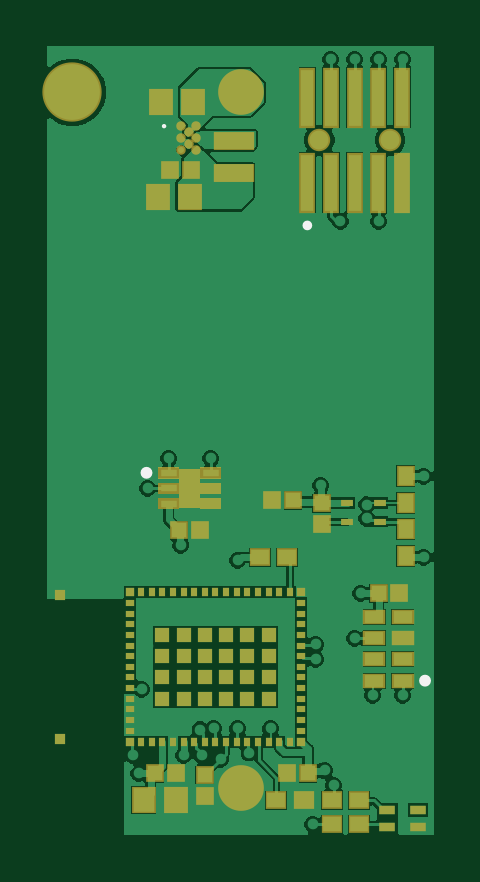
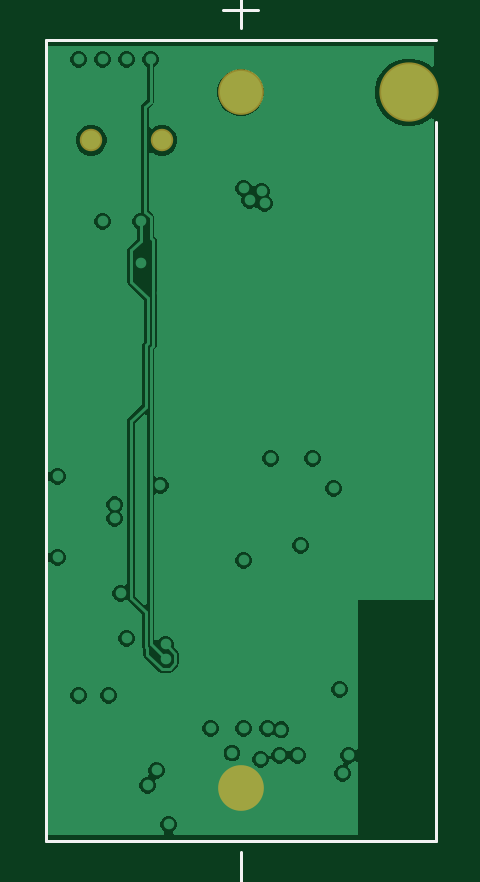
Circuit board: 9 layer files. Board 16.4 x 33.4 mm.
- bottom_copper: PCB.GBL (20292 bytes)
- bottom_silk: PCB.GBO (501 bytes)
- paste: PCB.GBP (266 bytes)
- bottom_mask: PCB.GBS (447 bytes)
- outline: PCB.GM1 (271 bytes)
- top_copper: PCB.GTL (32574 bytes)
- top_silk: PCB.GTO (606 bytes)
- paste: PCB.GTP (3929 bytes)
- top_mask: PCB.GTS (4296 bytes)

=== bottom_copper: PCB.GBL (20292 bytes, source omitted) ===
=== bottom_silk: PCB.GBO ===
G04*
G04 #@! TF.GenerationSoftware,Altium Limited,Altium Designer,22.8.2 (66)*
G04*
G04 Layer_Color=32896*
%FSLAX44Y44*%
%MOMM*%
G71*
G04*
G04 #@! TF.SameCoordinates,1C822ADC-4D7C-47C7-80CC-BC155C960612*
G04*
G04*
G04 #@! TF.FilePolarity,Positive*
G04*
G01*
G75*
%ADD43C,0.1270*%
D43*
X1574800Y253260D02*
Y557910D01*
Y592560D02*
X1739900D01*
Y253260D02*
Y592560D01*
X1574800Y253260D02*
X1739900D01*
X1657350Y233760D02*
Y248760D01*
X1649850Y605060D02*
X1664850D01*
X1657350Y597560D02*
Y612560D01*
M02*

=== paste: PCB.GBP ===
G04*
G04 #@! TF.GenerationSoftware,Altium Limited,Altium Designer,22.8.2 (66)*
G04*
G04 Layer_Color=128*
%FSLAX44Y44*%
%MOMM*%
G71*
G04*
G04 #@! TF.SameCoordinates,1C822ADC-4D7C-47C7-80CC-BC155C960612*
G04*
G04*
G04 #@! TF.FilePolarity,Positive*
G04*
G01*
G75*
M02*

=== bottom_mask: PCB.GBS ===
G04*
G04 #@! TF.GenerationSoftware,Altium Limited,Altium Designer,22.8.2 (66)*
G04*
G04 Layer_Color=16711935*
%FSLAX44Y44*%
%MOMM*%
G71*
G04*
G04 #@! TF.SameCoordinates,1C822ADC-4D7C-47C7-80CC-BC155C960612*
G04*
G04*
G04 #@! TF.FilePolarity,Negative*
G04*
G01*
G75*
%ADD40C,2.5100*%
%ADD41C,1.9350*%
%ADD42C,0.9500*%
D40*
X1586150Y570210D02*
D03*
D41*
X1657350Y275610D02*
D03*
Y570210D02*
D03*
D42*
X1690610Y549910D02*
D03*
X1720610D02*
D03*
M02*

=== outline: PCB.GM1 ===
G04*
G04 #@! TF.GenerationSoftware,Altium Limited,Altium Designer,22.8.2 (66)*
G04*
G04 Layer_Color=16711935*
%FSLAX44Y44*%
%MOMM*%
G71*
G04*
G04 #@! TF.SameCoordinates,1C822ADC-4D7C-47C7-80CC-BC155C960612*
G04*
G04*
G04 #@! TF.FilePolarity,Positive*
G04*
G01*
G75*
M02*

=== top_copper: PCB.GTL (32574 bytes, source omitted) ===
=== top_silk: PCB.GTO ===
G04*
G04 #@! TF.GenerationSoftware,Altium Limited,Altium Designer,22.8.2 (66)*
G04*
G04 Layer_Color=65535*
%FSLAX44Y44*%
%MOMM*%
G71*
G04*
G04 #@! TF.SameCoordinates,1C822ADC-4D7C-47C7-80CC-BC155C960612*
G04*
G04*
G04 #@! TF.FilePolarity,Positive*
G04*
G01*
G75*
%ADD10C,0.2000*%
%ADD11C,0.2500*%
%ADD12C,0.1000*%
D10*
X1686610Y513910D02*
G03*
X1686610Y513910I-1000J0D01*
G01*
D11*
X1618760Y409190D02*
G03*
X1618760Y409190I-1250J0D01*
G01*
X1736680Y321200D02*
G03*
X1736680Y321200I-1250J0D01*
G01*
D12*
X1624447Y555937D02*
G03*
X1625447Y555937I500J0D01*
G01*
D02*
G03*
X1624447Y555937I-500J0D01*
G01*
M02*

=== paste: PCB.GTP ===
G04*
G04 #@! TF.GenerationSoftware,Altium Limited,Altium Designer,22.8.2 (66)*
G04*
G04 Layer_Color=8421504*
%FSLAX44Y44*%
%MOMM*%
G71*
G04*
G04 #@! TF.SameCoordinates,1C822ADC-4D7C-47C7-80CC-BC155C960612*
G04*
G04*
G04 #@! TF.FilePolarity,Positive*
G04*
G01*
G75*
%ADD13R,0.5600X2.4000*%
%ADD14R,0.3500X0.3500*%
%ADD15R,0.3000X0.3500*%
%ADD16R,0.3500X0.3000*%
%ADD17R,0.6000X0.6000*%
%ADD18R,0.4300X0.4300*%
%ADD19R,0.6000X0.6400*%
%ADD20R,0.7000X0.2700*%
%ADD21R,0.6500X1.4500*%
%ADD22R,0.7500X0.6000*%
%ADD23C,0.2500*%
%ADD24R,0.9000X1.0000*%
%ADD25R,1.6000X0.6500*%
%ADD26R,0.8000X0.5000*%
%ADD27R,0.7000X0.4000*%
%ADD28R,0.6000X0.7500*%
%ADD29R,0.5000X0.3000*%
%ADD30R,0.6400X0.6000*%
D13*
X1685610Y531910D02*
D03*
Y567910D02*
D03*
X1695610Y531910D02*
D03*
Y567910D02*
D03*
X1705610Y531910D02*
D03*
Y567910D02*
D03*
X1715610Y531910D02*
D03*
Y567910D02*
D03*
X1725610Y531910D02*
D03*
Y567910D02*
D03*
D14*
X1610470Y295330D02*
D03*
Y358830D02*
D03*
X1682970Y295330D02*
D03*
Y358830D02*
D03*
D15*
X1615220Y295330D02*
D03*
X1619720D02*
D03*
X1624220D02*
D03*
X1628720D02*
D03*
X1633220D02*
D03*
X1637720D02*
D03*
X1642220D02*
D03*
X1646720D02*
D03*
X1651220D02*
D03*
X1655720D02*
D03*
X1660220D02*
D03*
X1664720D02*
D03*
X1669220D02*
D03*
X1673720D02*
D03*
X1678220D02*
D03*
Y358830D02*
D03*
X1673720D02*
D03*
X1669220D02*
D03*
X1664720D02*
D03*
X1660220D02*
D03*
X1655720D02*
D03*
X1651220D02*
D03*
X1646720D02*
D03*
X1642220D02*
D03*
X1637720D02*
D03*
X1633220D02*
D03*
X1628720D02*
D03*
X1624220D02*
D03*
X1619720D02*
D03*
X1615220D02*
D03*
D16*
X1682970Y300080D02*
D03*
Y304580D02*
D03*
Y309080D02*
D03*
Y313580D02*
D03*
Y318080D02*
D03*
Y322580D02*
D03*
Y327080D02*
D03*
Y331580D02*
D03*
Y336080D02*
D03*
Y340580D02*
D03*
Y345080D02*
D03*
Y349580D02*
D03*
Y354080D02*
D03*
X1610470D02*
D03*
Y349580D02*
D03*
Y345080D02*
D03*
Y340580D02*
D03*
Y336080D02*
D03*
Y331580D02*
D03*
Y327080D02*
D03*
Y322580D02*
D03*
Y318080D02*
D03*
Y313580D02*
D03*
Y309080D02*
D03*
Y304580D02*
D03*
Y300080D02*
D03*
D17*
X1624220Y313580D02*
D03*
X1633220D02*
D03*
X1642220D02*
D03*
X1651220D02*
D03*
X1660220D02*
D03*
X1669220D02*
D03*
Y340580D02*
D03*
X1660220D02*
D03*
X1651220D02*
D03*
X1642220D02*
D03*
X1633220D02*
D03*
X1624220D02*
D03*
X1669220Y322580D02*
D03*
Y331580D02*
D03*
X1624220D02*
D03*
Y322580D02*
D03*
X1633220D02*
D03*
X1642220D02*
D03*
X1651220D02*
D03*
X1660220D02*
D03*
Y331580D02*
D03*
X1651220D02*
D03*
X1642220D02*
D03*
X1633220D02*
D03*
D18*
X1580870Y296580D02*
D03*
Y357580D02*
D03*
D19*
X1621200Y281940D02*
D03*
X1630000D02*
D03*
X1685880D02*
D03*
X1677080D02*
D03*
X1631360Y384810D02*
D03*
X1640160D02*
D03*
X1679530Y397510D02*
D03*
X1670730D02*
D03*
X1636350Y537210D02*
D03*
X1627550D02*
D03*
X1715770Y358140D02*
D03*
X1724570D02*
D03*
D20*
X1626860Y409090D02*
D03*
Y402590D02*
D03*
Y396090D02*
D03*
X1644660D02*
D03*
Y402590D02*
D03*
Y409090D02*
D03*
D21*
X1635760Y402590D02*
D03*
D22*
X1665570Y373380D02*
D03*
X1677070D02*
D03*
X1696050Y270510D02*
D03*
X1707550D02*
D03*
X1684020D02*
D03*
X1672520D02*
D03*
X1696050Y260350D02*
D03*
X1707550D02*
D03*
D23*
X1632327Y555936D02*
D03*
X1638567D02*
D03*
X1635447Y553437D02*
D03*
X1632327Y550937D02*
D03*
X1638567D02*
D03*
X1635447Y548436D02*
D03*
X1632327Y545936D02*
D03*
X1638567D02*
D03*
D24*
X1623617Y566216D02*
D03*
X1637117D02*
D03*
X1622260Y525780D02*
D03*
X1635760D02*
D03*
X1629810Y270510D02*
D03*
X1616310D02*
D03*
D25*
X1654497Y549706D02*
D03*
Y536207D02*
D03*
D26*
X1713930Y321200D02*
D03*
Y330200D02*
D03*
Y339200D02*
D03*
Y348200D02*
D03*
X1725930D02*
D03*
Y339200D02*
D03*
Y330200D02*
D03*
Y321200D02*
D03*
D27*
X1719430Y259390D02*
D03*
X1732430D02*
D03*
Y266390D02*
D03*
X1719430D02*
D03*
D28*
X1727200Y407740D02*
D03*
Y396240D02*
D03*
Y373980D02*
D03*
Y385480D02*
D03*
D29*
X1716420Y396430D02*
D03*
Y388430D02*
D03*
X1702420Y396430D02*
D03*
Y388430D02*
D03*
D30*
X1642110Y272460D02*
D03*
Y281260D02*
D03*
X1691640Y396240D02*
D03*
Y387440D02*
D03*
M02*

=== top_mask: PCB.GTS ===
G04*
G04 #@! TF.GenerationSoftware,Altium Limited,Altium Designer,22.8.2 (66)*
G04*
G04 Layer_Color=8388736*
%FSLAX44Y44*%
%MOMM*%
G71*
G04*
G04 #@! TF.SameCoordinates,1C822ADC-4D7C-47C7-80CC-BC155C960612*
G04*
G04*
G04 #@! TF.FilePolarity,Negative*
G04*
G01*
G75*
%ADD14R,0.3500X0.3500*%
%ADD15R,0.3000X0.3500*%
%ADD16R,0.3500X0.3000*%
%ADD17R,0.6000X0.6000*%
%ADD18R,0.4300X0.4300*%
%ADD27R,0.7000X0.4000*%
%ADD29R,0.5000X0.3000*%
%ADD31R,0.7100X2.5500*%
%ADD32R,0.7500X0.7900*%
%ADD33R,0.9000X0.7500*%
%ADD34C,0.4000*%
%ADD35R,1.0500X1.1500*%
%ADD36R,1.7500X0.8000*%
%ADD37R,0.9500X0.6500*%
%ADD38R,0.7500X0.9000*%
%ADD39R,0.7900X0.7500*%
%ADD40C,2.5100*%
%ADD41C,1.9350*%
%ADD42C,0.9500*%
G36*
X1622360Y411440D02*
Y406740D01*
X1631360D01*
Y404940D01*
X1622360D01*
Y400240D01*
X1631360D01*
Y398440D01*
X1622360D01*
Y393740D01*
X1631360D01*
Y394340D01*
X1640160D01*
Y393740D01*
X1649160D01*
Y398440D01*
X1640160D01*
Y400240D01*
X1649160D01*
Y404940D01*
X1640160D01*
Y406740D01*
X1649160D01*
Y411440D01*
X1640160D01*
Y410840D01*
X1631360D01*
Y411440D01*
X1622360D01*
D02*
G37*
D14*
X1610470Y295330D02*
D03*
Y358830D02*
D03*
X1682970Y295330D02*
D03*
Y358830D02*
D03*
D15*
X1615220Y295330D02*
D03*
X1619720D02*
D03*
X1624220D02*
D03*
X1628720D02*
D03*
X1633220D02*
D03*
X1637720D02*
D03*
X1642220D02*
D03*
X1646720D02*
D03*
X1651220D02*
D03*
X1655720D02*
D03*
X1660220D02*
D03*
X1664720D02*
D03*
X1669220D02*
D03*
X1673720D02*
D03*
X1678220D02*
D03*
Y358830D02*
D03*
X1673720D02*
D03*
X1669220D02*
D03*
X1664720D02*
D03*
X1660220D02*
D03*
X1655720D02*
D03*
X1651220D02*
D03*
X1646720D02*
D03*
X1642220D02*
D03*
X1637720D02*
D03*
X1633220D02*
D03*
X1628720D02*
D03*
X1624220D02*
D03*
X1619720D02*
D03*
X1615220D02*
D03*
D16*
X1682970Y300080D02*
D03*
Y304580D02*
D03*
Y309080D02*
D03*
Y313580D02*
D03*
Y318080D02*
D03*
Y322580D02*
D03*
Y327080D02*
D03*
Y331580D02*
D03*
Y336080D02*
D03*
Y340580D02*
D03*
Y345080D02*
D03*
Y349580D02*
D03*
Y354080D02*
D03*
X1610470D02*
D03*
Y349580D02*
D03*
Y345080D02*
D03*
Y340580D02*
D03*
Y336080D02*
D03*
Y331580D02*
D03*
Y327080D02*
D03*
Y322580D02*
D03*
Y318080D02*
D03*
Y313580D02*
D03*
Y309080D02*
D03*
Y304580D02*
D03*
Y300080D02*
D03*
D17*
X1624220Y313580D02*
D03*
X1633220D02*
D03*
X1642220D02*
D03*
X1651220D02*
D03*
X1660220D02*
D03*
X1669220D02*
D03*
Y340580D02*
D03*
X1660220D02*
D03*
X1651220D02*
D03*
X1642220D02*
D03*
X1633220D02*
D03*
X1624220D02*
D03*
X1669220Y322580D02*
D03*
Y331580D02*
D03*
X1624220D02*
D03*
Y322580D02*
D03*
X1633220D02*
D03*
X1642220D02*
D03*
X1651220D02*
D03*
X1660220D02*
D03*
Y331580D02*
D03*
X1651220D02*
D03*
X1642220D02*
D03*
X1633220D02*
D03*
D18*
X1580870Y296580D02*
D03*
Y357580D02*
D03*
D27*
X1719430Y259390D02*
D03*
X1732430D02*
D03*
Y266390D02*
D03*
X1719430D02*
D03*
D29*
X1716420Y396430D02*
D03*
Y388430D02*
D03*
X1702420Y396430D02*
D03*
Y388430D02*
D03*
D31*
X1685610Y531910D02*
D03*
Y567910D02*
D03*
X1695610Y531910D02*
D03*
Y567910D02*
D03*
X1705610Y531910D02*
D03*
Y567910D02*
D03*
X1715610Y531910D02*
D03*
Y567910D02*
D03*
X1725610Y531910D02*
D03*
Y567910D02*
D03*
D32*
X1621200Y281940D02*
D03*
X1630000D02*
D03*
X1685880D02*
D03*
X1677080D02*
D03*
X1631360Y384810D02*
D03*
X1640160D02*
D03*
X1679530Y397510D02*
D03*
X1670730D02*
D03*
X1636350Y537210D02*
D03*
X1627550D02*
D03*
X1715770Y358140D02*
D03*
X1724570D02*
D03*
D33*
X1665570Y373380D02*
D03*
X1677070D02*
D03*
X1696050Y270510D02*
D03*
X1707550D02*
D03*
X1684020D02*
D03*
X1672520D02*
D03*
X1696050Y260350D02*
D03*
X1707550D02*
D03*
D34*
X1632327Y555936D02*
D03*
X1638567D02*
D03*
X1635447Y553437D02*
D03*
X1632327Y550937D02*
D03*
X1638567D02*
D03*
X1635447Y548436D02*
D03*
X1632327Y545936D02*
D03*
X1638567D02*
D03*
D35*
X1623617Y566216D02*
D03*
X1637117D02*
D03*
X1622260Y525780D02*
D03*
X1635760D02*
D03*
X1629810Y270510D02*
D03*
X1616310D02*
D03*
D36*
X1654497Y549706D02*
D03*
Y536207D02*
D03*
D37*
X1713930Y321200D02*
D03*
Y330200D02*
D03*
Y339200D02*
D03*
Y348200D02*
D03*
X1725930D02*
D03*
Y339200D02*
D03*
Y330200D02*
D03*
Y321200D02*
D03*
D38*
X1727200Y407740D02*
D03*
Y396240D02*
D03*
Y373980D02*
D03*
Y385480D02*
D03*
D39*
X1642110Y272460D02*
D03*
Y281260D02*
D03*
X1691640Y396240D02*
D03*
Y387440D02*
D03*
D40*
X1586150Y570210D02*
D03*
D41*
X1657350Y275610D02*
D03*
Y570210D02*
D03*
D42*
X1690610Y549910D02*
D03*
X1720610D02*
D03*
M02*

